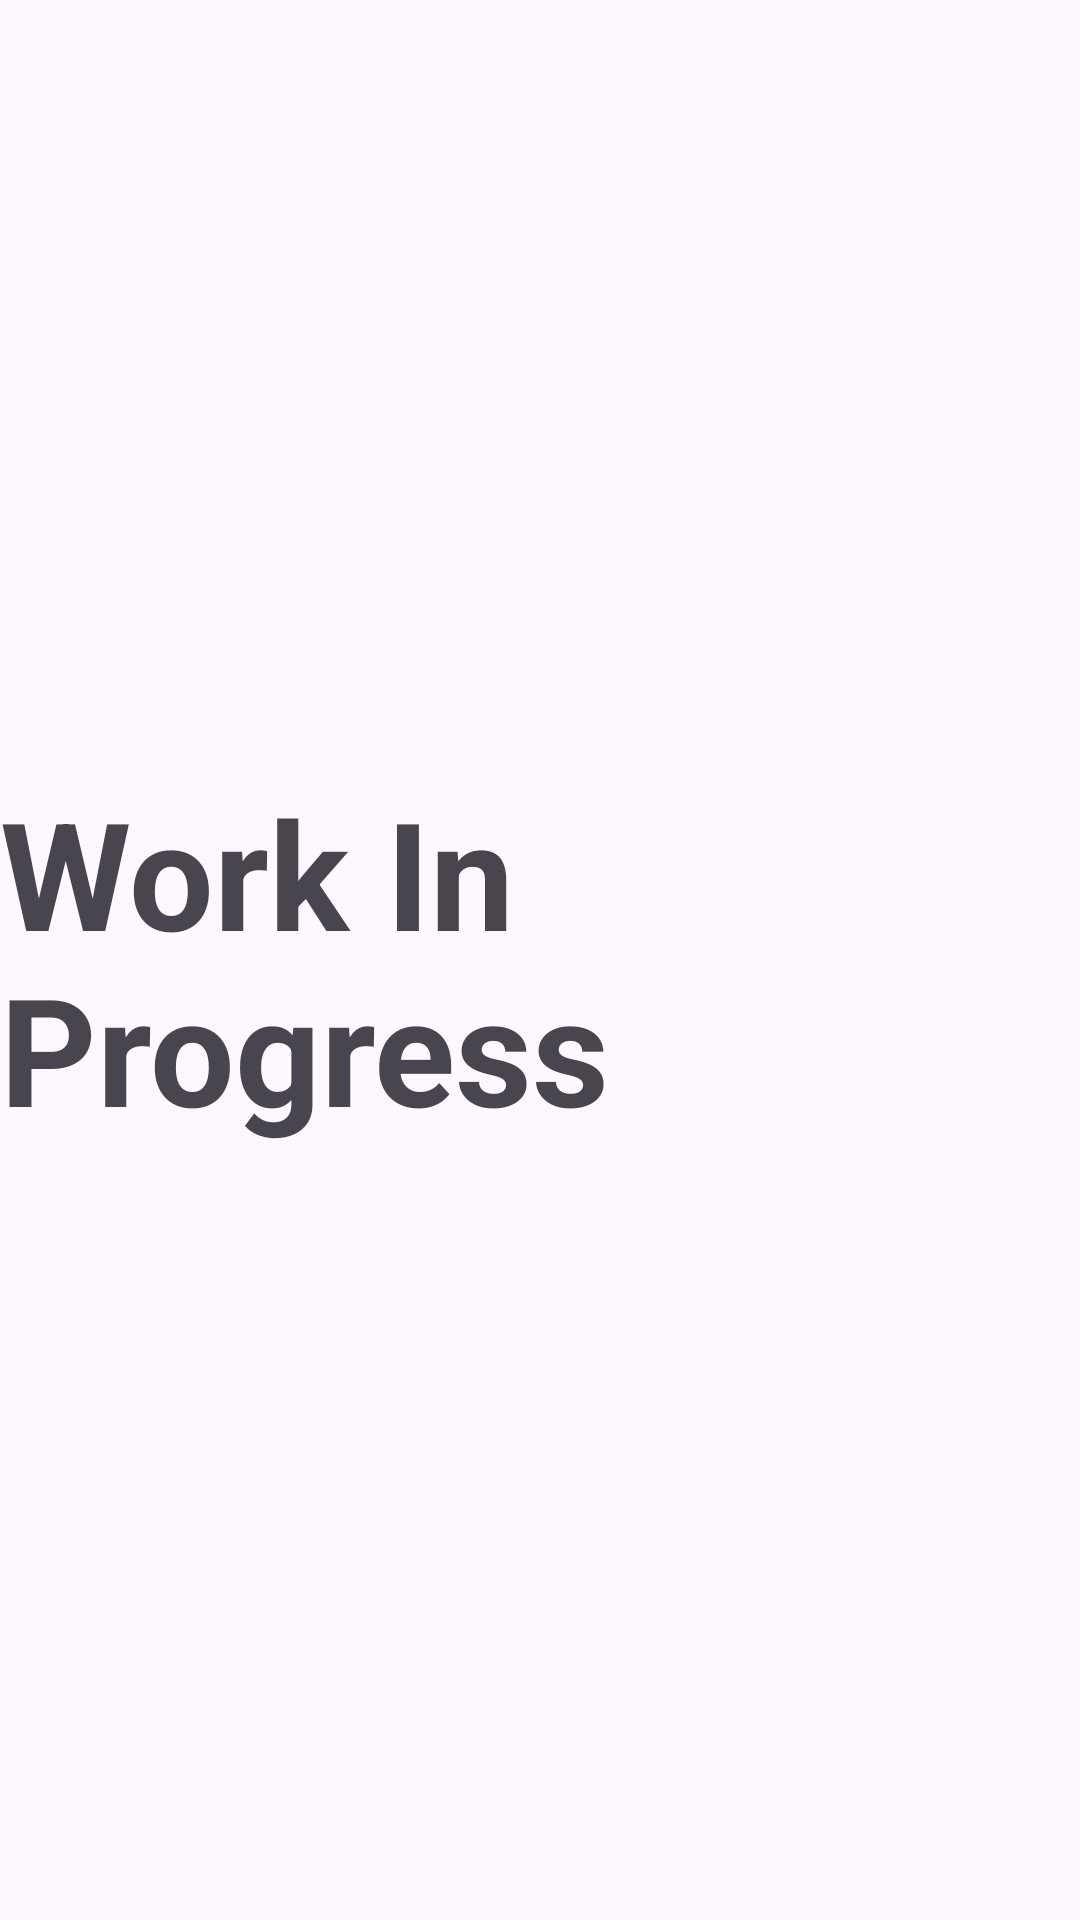

Here is an Android app screen rendered from its layout file. Give the layout XML and the strings, colors and styles it references.
<!-- AndroidManifest.xml: application theme Theme.SimpliSonix -->
<!-- res/layout/fragment_album.xml -->
<?xml version="1.0" encoding="utf-8"?>
<FrameLayout xmlns:android="http://schemas.android.com/apk/res/android"
    xmlns:tools="http://schemas.android.com/tools"
    android:layout_width="match_parent"
    android:layout_height="match_parent"
    tools:context=".AlbumFragment">

    <TextView
        android:layout_width="wrap_content"
        android:layout_height="wrap_content"
        android:layout_gravity="center"
        android:text="Work In Progress"
        android:textStyle="bold"
        android:textSize="50dp" />

</FrameLayout>
<!-- resources referenced by this layout -->
<resources>
  <style name="Theme.SimpliSonix" parent="Base.Theme.SimpliSonix" />
  <style name="Base.Theme.SimpliSonix" parent="Theme.Material3.DayNight.NoActionBar">
          
          
      </style>
</resources>
